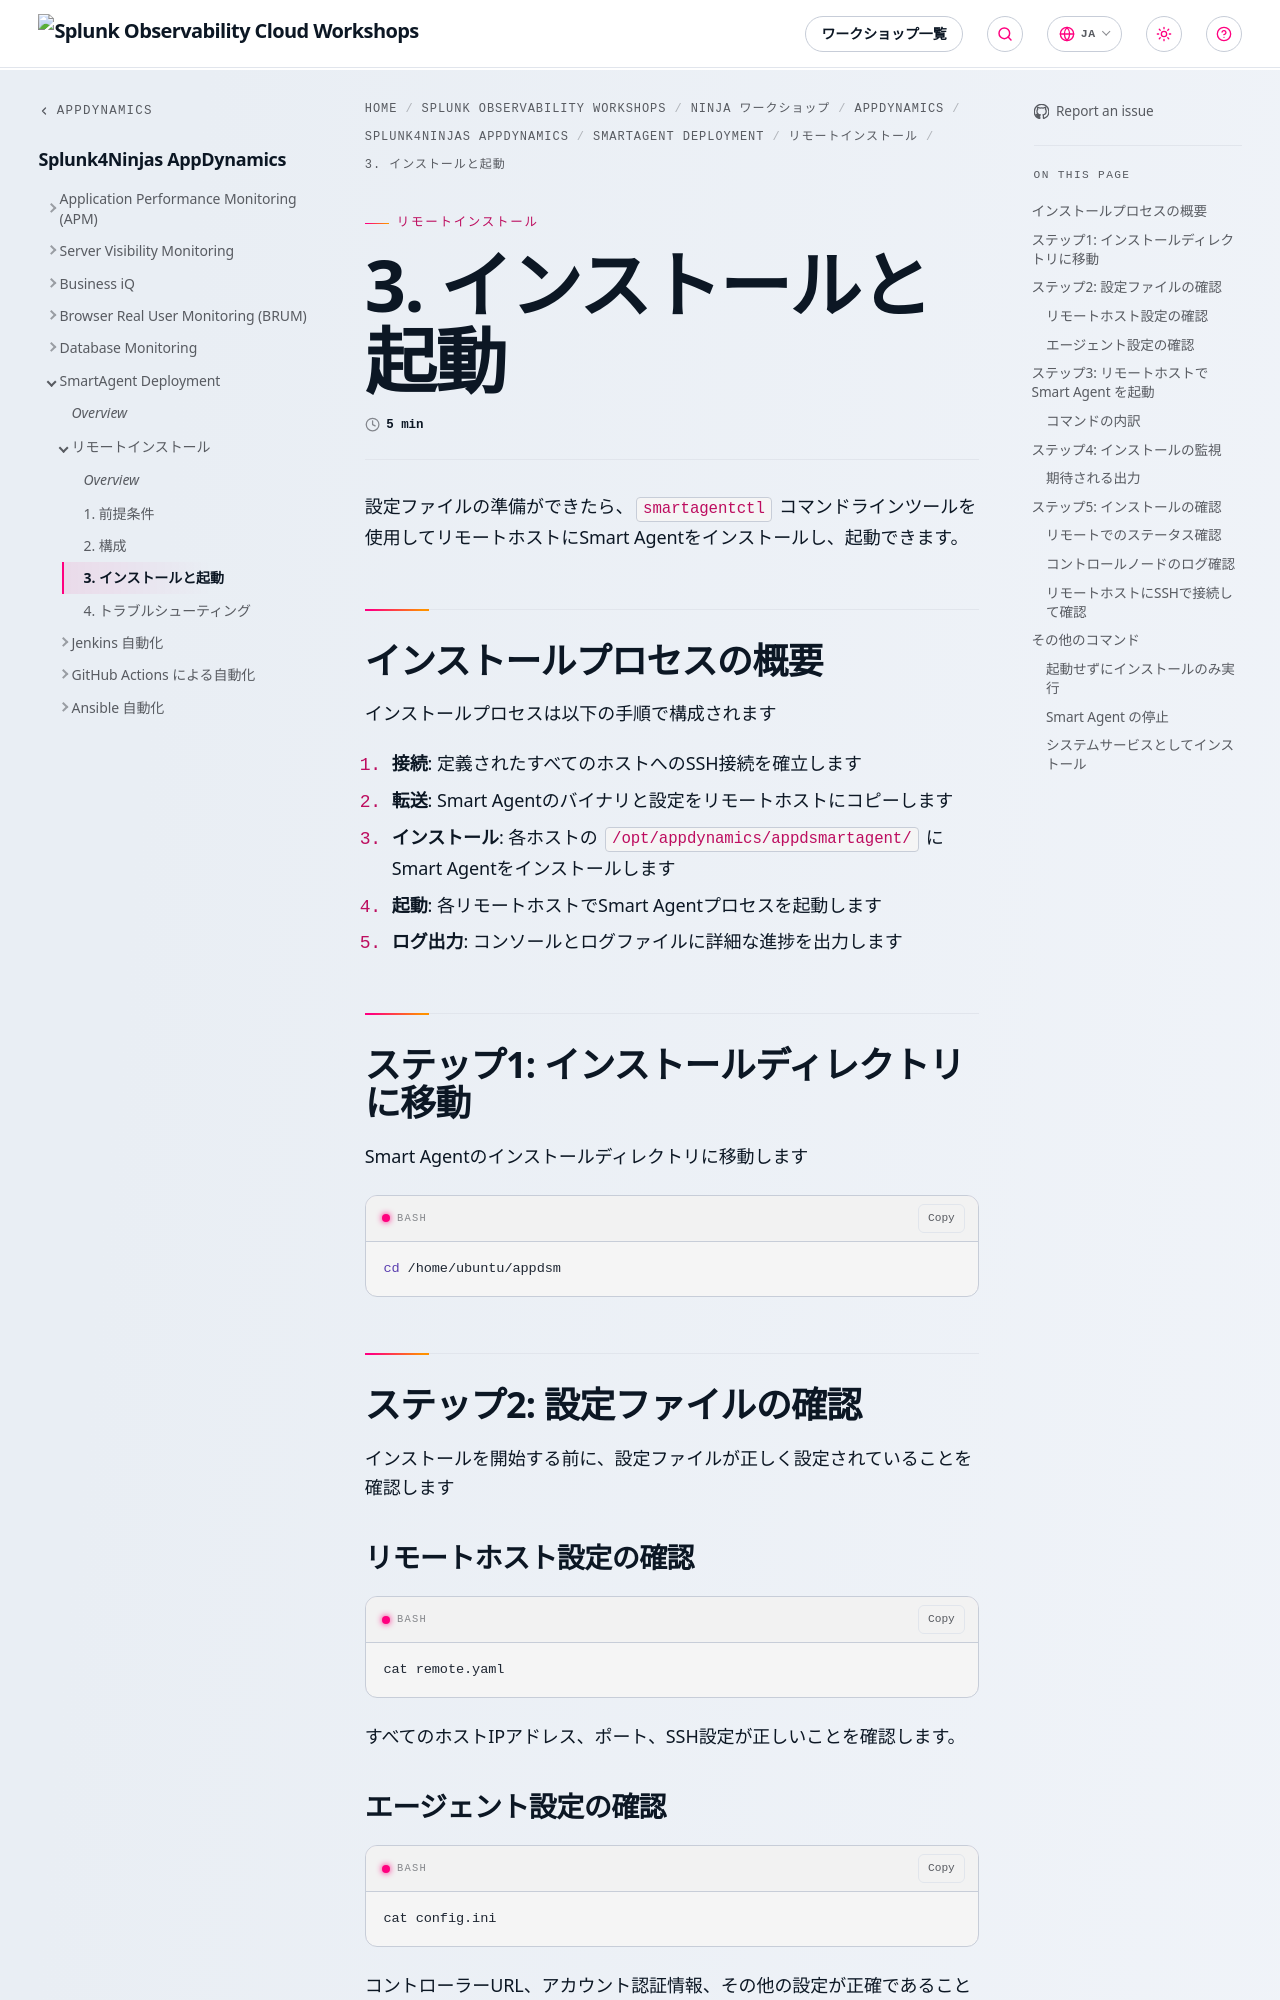

repository: splunk/observability-workshop · page: ja/ninja-workshops/appdynamics/1-appd-workshop/6-smartagent/1-remote-installation/3-installation/index.html · generator: mkdocs

---
title: 3. インストールと起動
weight: 3
---

設定ファイルの準備ができたら、`smartagentctl` コマンドラインツールを使用してリモートホストにSmart Agentをインストールし、起動できます。

## インストールプロセスの概要

インストールプロセスは以下の手順で構成されます

1. **接続**: 定義されたすべてのホストへのSSH接続を確立します
2. **転送**: Smart Agentのバイナリと設定をリモートホストにコピーします
3. **インストール**: 各ホストの `/opt/appdynamics/appdsmartagent/` にSmart Agentをインストールします
4. **起動**: 各リモートホストでSmart Agentプロセスを起動します
5. **ログ出力**: コンソールとログファイルに詳細な進捗を出力します

## ステップ1: インストールディレクトリに移動

Smart Agentのインストールディレクトリに移動します

```bash
cd /home/ubuntu/appdsm
```

## ステップ2: 設定ファイルの確認

インストールを開始する前に、設定ファイルが正しく設定されていることを確認します

### リモートホスト設定の確認

```bash
cat remote.yaml
```

すべてのホストIPアドレス、ポート、SSH設定が正しいことを確認します。

### エージェント設定の確認

```bash
cat config.ini
```

コントローラーURL、アカウント認証情報、その他の設定が正確であることを確認します。

## ステップ3: リモートホストで Smart Agent を起動

以下のコマンドを実行して、`remote.yaml` で定義されたすべてのリモートホストでSmart Agentを起動します

```bash
sudo ./smartagentctl start --remote --verbose
```
